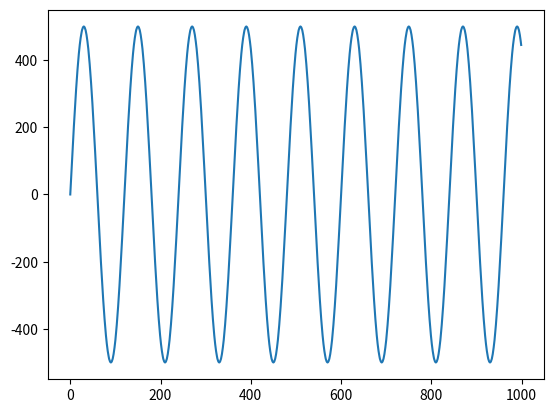

Python code for this plot:
from math import sin, pi
import matplotlib.pyplot as plt

SAMPLES = 1000
FRREQ = 400 #Hz
AMPLITUDE = 500

NUM_IN_ROW = 10


ex_file = open('output_wave_table.txt','w')

ex_file.write('{\n    ')

points = []

for i in range(SAMPLES):
    sine_value = int(sin(2 * pi * FRREQ / 48000 * i) * AMPLITUDE)
    points.append(sine_value)
    ex_file.write(f"{sine_value}, {sine_value}")
	
    if i != SAMPLES - 1:
        ex_file.write(", ")

    if (i + 1) % NUM_IN_ROW == 0:
            ex_file.write('\n    ')

ex_file.write('\n}')
ex_file.close()
plt.plot(points)
plt.show()
